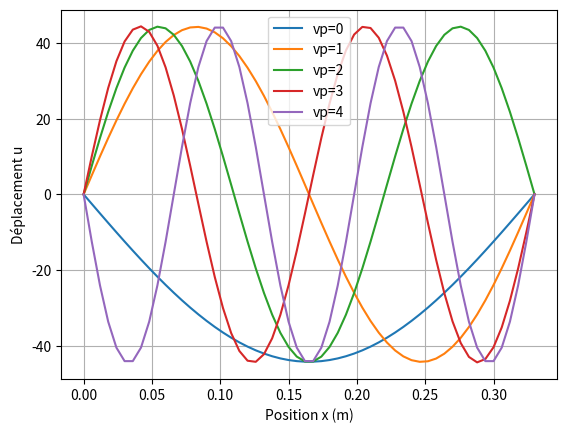

Write Python code to recreate this figure.
import numpy as np
import matplotlib.pyplot as plt
import scipy.linalg as linalg


def mesh_1d(L,n_elem):
    """
    Parameters
    L : longueur
    n_elem : nombre d'éléments
    ------
    Returns
    nodes : liste d'indice des noeuds
    connect : liste des segments de la corde

    """
    nodes = np.linspace(0.0, L, n_elem + 1)   # coordonnées des noeuds
    n_nodes = len(nodes)
    connect = np.column_stack((np.arange(0,n_nodes-1),np.arange(1,n_nodes)))
    return nodes,connect

L = 0.33        # longueur vibrante [m]
x_bow=0.03      #
n_elem = 11*5    # nombre d'éléments
T=50
rho=3.1*10**(-3)
S=1
h=L/n_elem
nodes, connect = mesh_1d(L,n_elem)
#print(nodes)
#print(mesh)
n_nodes=len(nodes)

def string_elem_stiffness(h:float, T):
    """
    h : longueur
    T : tension

    """
    return T/h*np.array([[1,-1],[-1,1]])



def string_element_mass(rho,S,h):
    """
    rho : masse voluumique
    h:longueur
    S : surface

    """
    return rho*S*h/6*np.array([[2,1],[1,2]])



def assemblage_K(n_nodes,connect,T):
    """
    connect : liste des segments de la corde
    n_nodes : nombre de noeuds
    T : tension
    """
    ndof_per_node = 1                    # 1 ddl (u) par noeud pour la corde
    n_dof = n_nodes * ndof_per_node
    K = np.zeros((n_dof, n_dof))
    for elem_nodes in connect:           # elem_nodes = [i, i+1]
        h = nodes[elem_nodes[1]] - nodes[elem_nodes[0]]
        Ke = string_elem_stiffness(h, T)
        # numéros globaux des ddl de l'élément
        dofs = [i * ndof_per_node + k for i in elem_nodes for k in range(ndof_per_node)]
        for a in range(len(dofs)):
            for b in range(len(dofs)):
                K[dofs[a], dofs[b]] += Ke[a, b]
    return K

def assemblage_M(n_nodes,connect,rho,S,h):
    """
    connect : liste des segments de la corde
    n_nodes : nombre de noeuds
    rho : masse volumique
    S : surface fil
    h : longueur fil elementaire
    """
    ndof_per_node = 1                    # 1 ddl (u) par noeud pour la corde
    n_dof = n_nodes * ndof_per_node
    M = np.zeros((n_dof, n_dof))
    for elem_nodes in connect:           # elem_nodes = [i, i+1]
        h = nodes[elem_nodes[1]] - nodes[elem_nodes[0]]
        Ke = string_element_mass(rho,S,h)
        # numéros globaux des ddl de l'élément
        dofs = [i * ndof_per_node + k for i in elem_nodes for k in range(ndof_per_node)]
        for a in range(len(dofs)):
            for b in range(len(dofs)):
                M[dofs[a], dofs[b]] += Ke[a, b]
    return M

#plt.spy(assemblage_K(n_elem+1,mesh_1d(L,n_elem)[1],T))
#plt.show()


def tronque(A):
    """
    Retourne M tronquée des premieres et dernieres lignes/colonnes
    """
    return A[1:-1,1:-1]

F = np.zeros(n_nodes - 2)
F[int(x_bow/h)] = 1

solu_u = np.pad(np.linalg.solve(
        tronque(assemblage_K(n_elem + 1, connect, T)),F),(1, 1),mode='constant',constant_values=0)

#plt.plot(nodes, solu_u, marker='o')



K=assemblage_K(n_nodes,connect,T)
M=assemblage_M(n_nodes,connect,rho,S,h)

print(linalg.eigh(tronque(K),tronque(M)))
val_p2 ,vect_p =linalg.eigh(tronque(K),tronque(M))


print(val_p2**(1/2))

def ajout0(V:list):
    """
    Retourne le vecteur V avec 2 dim en plus, un 0 avant et à la fin
    """
    return np.pad(V,(1, 1),mode='constant',constant_values=0)

for i in range(5):# a modifier
    plt.plot(nodes,ajout0(vect_p[:,i]),label=f"vp={i}")
    plt.xlabel("Position x (m)")
    plt.ylabel("Déplacement u")
    plt.grid()
    plt.legend()
#plt.show()



#T_var=np.arange(10,100,5)
#for i in range(len(T_var)):
    #K=assemblage_K(n_nodes,connect,T_var[i])
    #val_p2 ,vect_p =linalg.eigh(tronque(K),tronque(M))
    #plt.plot(T,val_p2)
    #plt.xlabel("T")
    #plt.ylabel("f")
    #plt.grid()
    #plt.legend()
   
plt.show()
